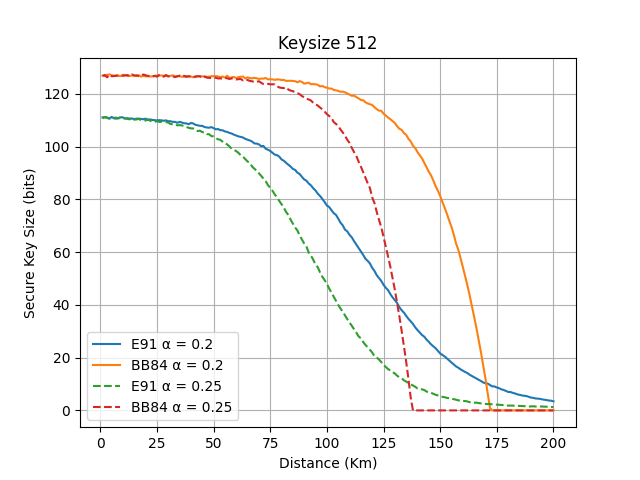

The table this chart was drawn from, first rows:
distance, BB8401, E9101, BB8402, E9102
1, 126.8, 111, 110.7, 126.8
2, 126.8, 111.1, 111.2, 127.1
3, 127.2, 110.9, 111, 126.2
4, 127.3, 110.5, 110.8, 127.2
5, 127, 111.2, 110.9, 126.6
6, 126.8, 110.7, 110.9, 126.7
7, 126.9, 110.6, 111, 126.8
8, 126.9, 110.9, 110.6, 126.9
9, 126.7, 111.1, 111.1, 127
10, 127.2, 111, 110.7, 126.8
11, 127.1, 110.6, 110.7, 127
12, 126.8, 110.7, 110.5, 127.1
13, 126.8, 110.6, 110.3, 126.7
14, 126.9, 110.6, 110.7, 127.3
15, 126.9, 110.4, 110.2, 126.9
16, 126.7, 110.6, 110.3, 127
17, 127, 110.6, 110.5, 126.7
18, 126.5, 110.5, 110, 126.7
19, 126.8, 110.4, 109.8, 127.3
20, 126.6, 110.6, 109.9, 127
21, 126.7, 110.2, 110.2, 126.8
22, 126.6, 110.3, 109.8, 126.7
23, 126.6, 110.1, 109.4, 126.6
24, 126.8, 110, 109.3, 126.8
25, 126.9, 109.9, 109.7, 126.5
26, 126.9, 110, 109.3, 127.1
27, 127, 109.9, 109.4, 127
28, 126.8, 109.8, 109.2, 126.5
29, 127, 109.9, 109.3, 127.1
30, 126.5, 109.6, 109.1, 126.6
31, 126.8, 109.6, 108.6, 126.7
32, 127, 109.4, 108.4, 126.6
33, 126.6, 109.4, 108.4, 126.3
34, 126.6, 109, 108, 126.6
35, 126.7, 109.4, 108.1, 126.9
36, 126.5, 109.1, 108, 126.5
37, 126.5, 108.8, 107.7, 126.8
38, 126.7, 108.8, 107.4, 126.4
39, 126.7, 108.4, 107.1, 126.6
40, 126.6, 108.9, 106.9, 126.5
41, 126.2, 108.8, 106.9, 126.3
42, 126.7, 108.2, 106.5, 126.5
43, 126.7, 108, 105.9, 126.6
44, 126.6, 107.9, 106, 126.7
45, 126.6, 107.8, 105.5, 126
46, 126.4, 107.4, 105.3, 126.6
47, 126.4, 107.2, 104.7, 126.1
48, 126.5, 107.1, 104.7, 126
49, 126.7, 107.4, 104, 126
50, 126.6, 107.0, 103.8, 126.1
51, 126.7, 106.5, 103.2, 126.1
52, 126.6, 106.6, 102.7, 125.8
53, 126.3, 106.2, 102.5, 125.8
54, 126.5, 106.2, 101.8, 125.8
55, 126.1, 105.7, 101.1, 126
56, 126.9, 105.6, 100.8, 125.9
57, 126, 105.2, 100.1, 125.6
58, 126.2, 104.9, 99.15, 125.8
59, 126.4, 104.5, 98.75, 125.6
60, 125.9, 104.2, 98.26, 125.4
... 140 more rows
